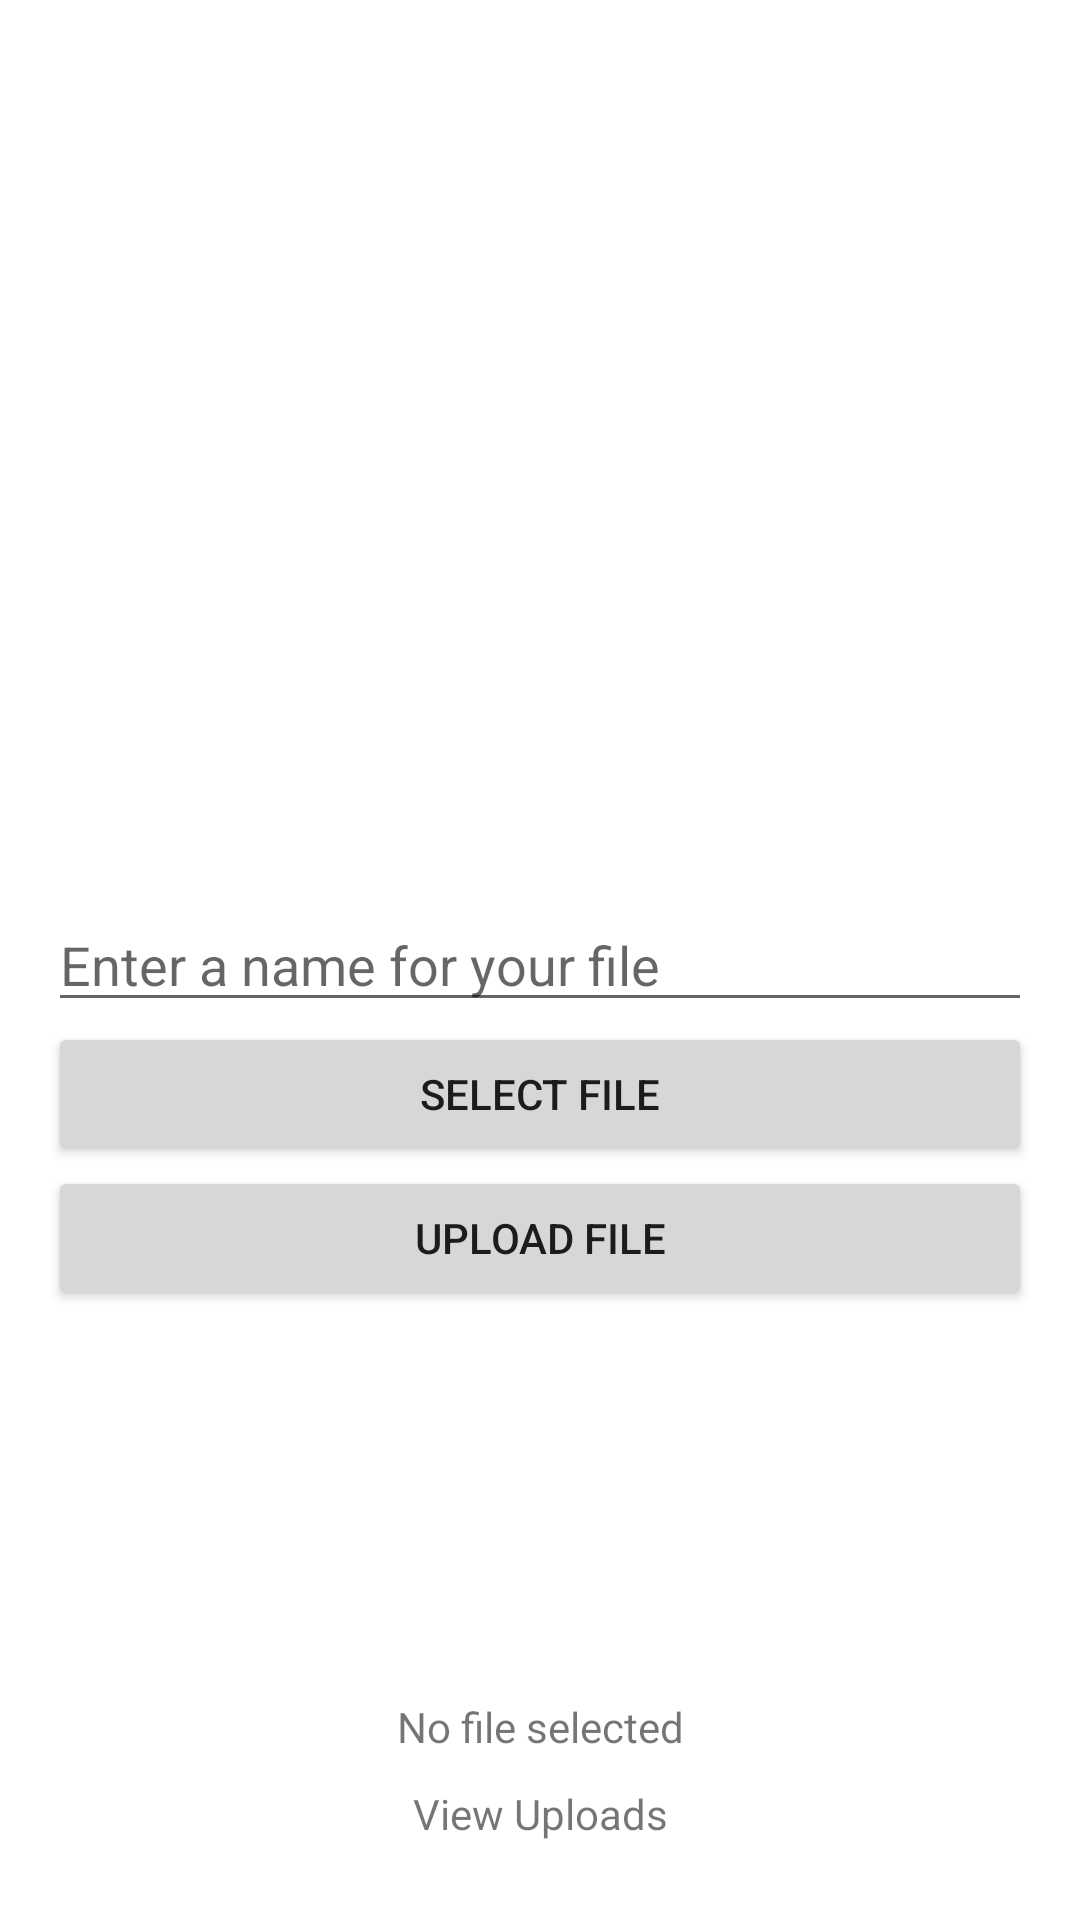

Write the Android layout XML for this screen, with the resource values it uses.
<!-- AndroidManifest.xml: application theme Theme.CscMessenger -->
<!-- res/layout/activity_file_upload.xml -->
<?xml version="1.0" encoding="utf-8"?>
<RelativeLayout xmlns:android="http://schemas.android.com/apk/res/android"
    android:paddingLeft="16dp"
    android:paddingTop="16dp" android:paddingRight="16dp" android:paddingBottom="16dp"
    android:layout_width="match_parent" android:layout_height="match_parent">

    <EditText

        android:id="@+id/fileName"
        android:layout_width="match_parent" android:layout_height="wrap_content"
        android:hint="Enter a name for your file"
        android:layout_centerVertical="true" />

    <Button android:id="@+id/btnselect"
        android:layout_width="match_parent"
        android:layout_height="wrap_content"
        android:text="Select File"
        android:layout_below="@id/fileName" />

    <LinearLayout android:orientation="vertical"
        android:layout_width="match_parent"
        android:layout_height="wrap_content"
        android:layout_alignParentBottom="true">

        <ProgressBar
            android:layout_gravity="center"
            android:id="@+id/progressbar"
            android:visibility="gone"
            android:layout_width="wrap_content"
            android:layout_height="wrap_content" />

        <TextView

            android:id="@+id/viewstatus"
            android:layout_width="match_parent"
            android:layout_height="wrap_content"
            android:text="No file selected"
            android:textAlignment="4" />

        <TextView
            android:id="@+id/viewuploads"
            android:layout_width="match_parent"
            android:layout_height="wrap_content"
            android:padding="10dp"
            android:text="View Uploads"
            android:textAlignment="4"
            />

    </LinearLayout>

    <Button
        android:id="@+id/btnupload"
        android:layout_width="match_parent"
        android:layout_height="wrap_content"
        android:text="Upload File"
        android:layout_below="@+id/btnselect"
        android:layout_alignParentStart="true" />

</RelativeLayout>
<!-- resources referenced by this layout -->
<resources>
  <style name="Theme.CscMessenger" parent="Theme.MaterialComponents.DayNight.DarkActionBar">
          
          <item name="colorPrimary">@color/purple_500</item>
          <item name="colorPrimaryVariant">@color/purple_700</item>
          <item name="colorOnPrimary">@color/white</item>
          
          <item name="colorSecondary">@color/teal_200</item>
          <item name="colorSecondaryVariant">@color/teal_700</item>
          <item name="colorOnSecondary">@color/black</item>
          
          <item name="android:statusBarColor" tools:targetApi="l">?attr/colorPrimaryVariant</item>
          
      </style>
  <!-- not gathered from this repository: default colours our renderer supplied (Android Studio template values) -->
  <color name="purple_500">#FF6200EE</color>
  <color name="purple_700">#FF3700B3</color>
  <color name="teal_200">#FF03DAC5</color>
  <color name="teal_700">#FF018786</color>
  <color name="black">#FF000000</color>
  <color name="white">#FFFFFFFF</color>
</resources>
